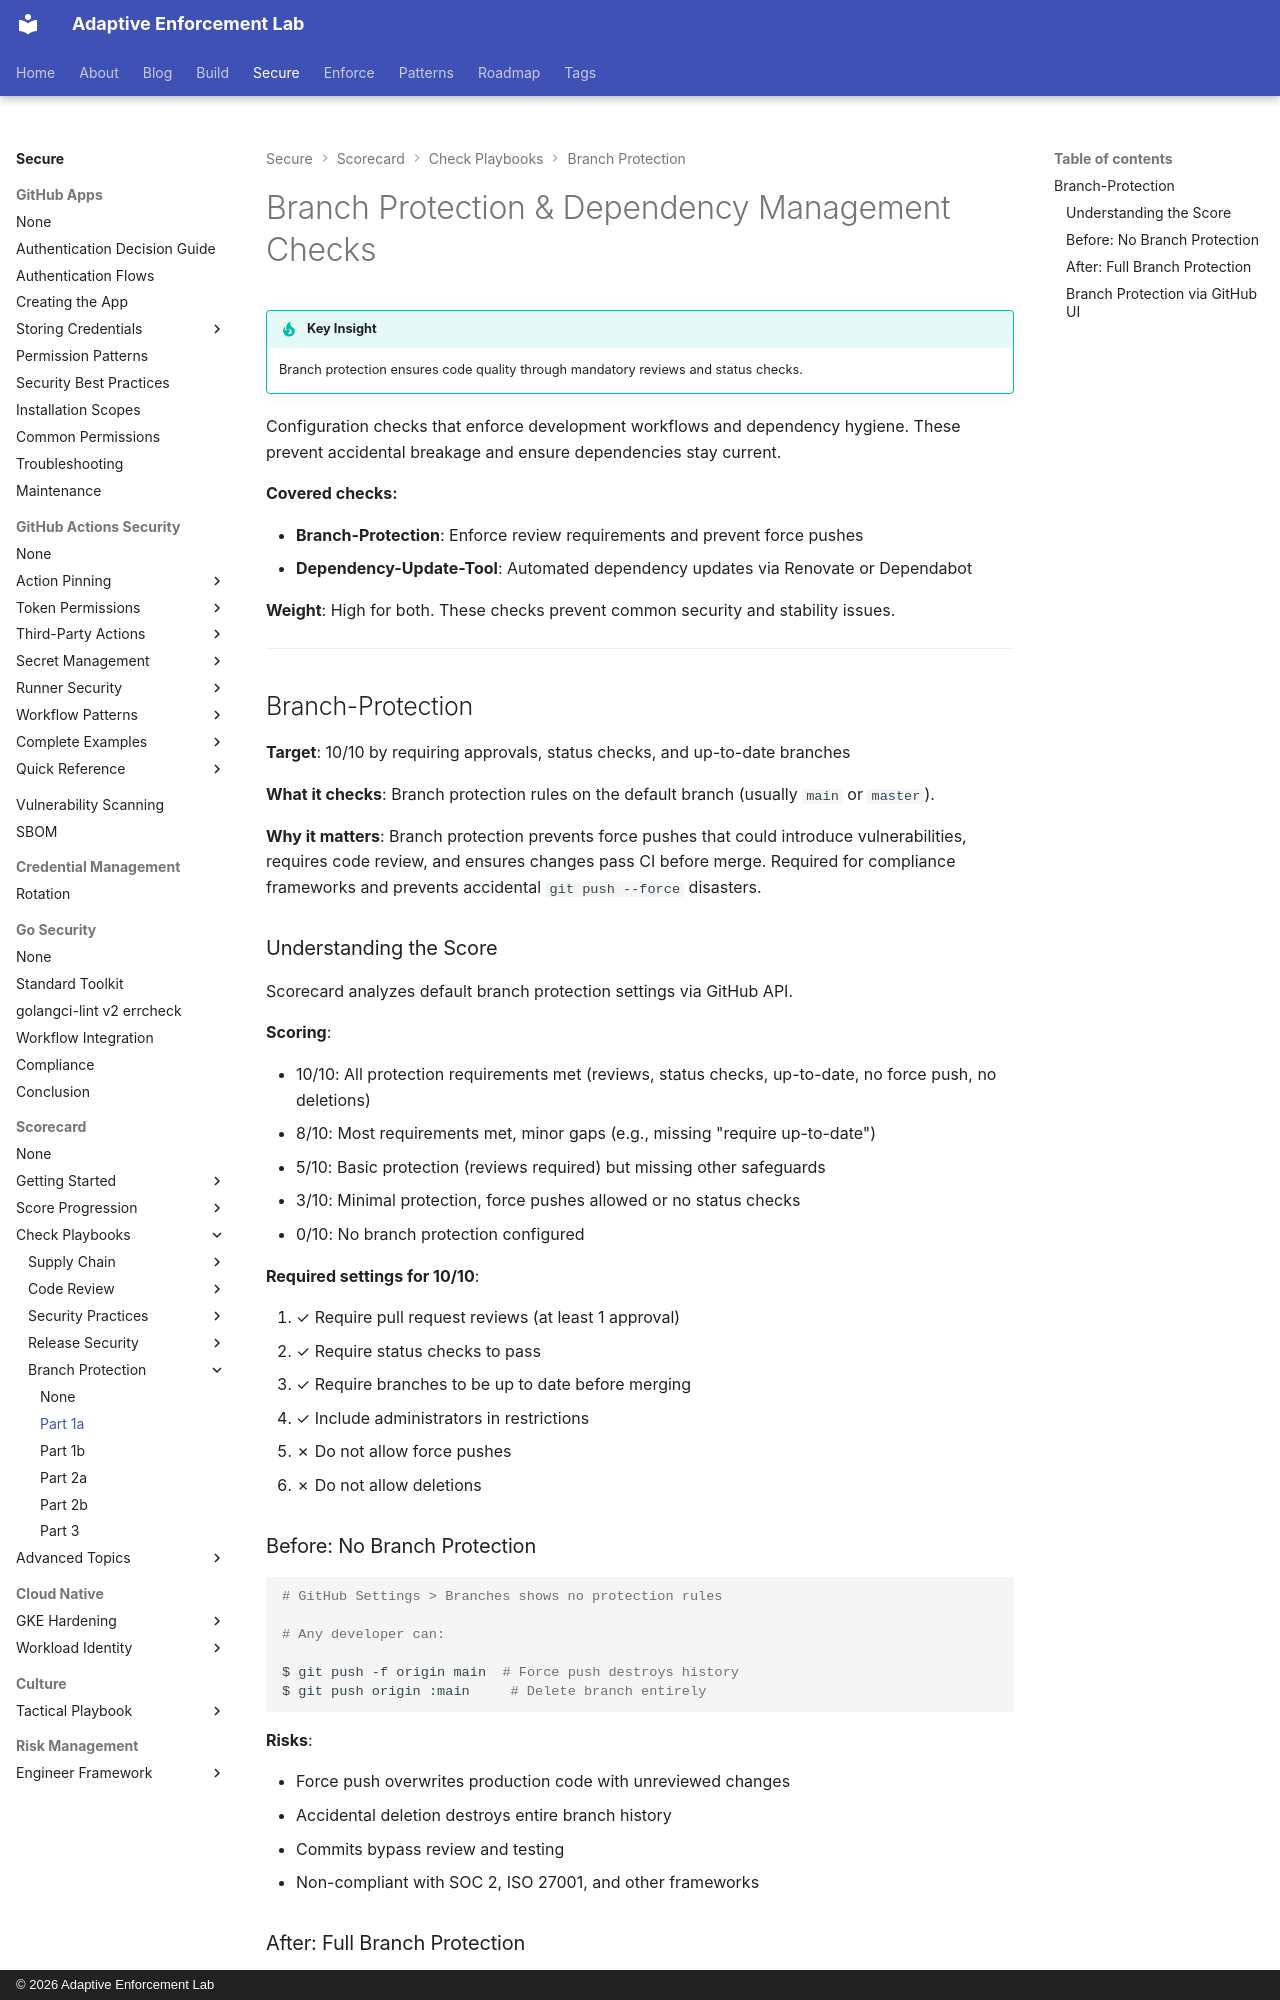

repository: adaptive-enforcement-lab/adaptive-enforcement-lab-com · page: secure/scorecard/checks/branch-protection/part-1a/index.html · generator: mkdocs · copyright: © 2026 Adaptive Enforcement Lab

---
title: Branch Protection & Dependency Management Checks
description: >-
  Remediation playbooks for Branch-Protection and Dependency-Update-Tool
  checks with GitHub settings and Renovate/Dependabot configuration.
tags:
  - scorecard
  - branch-protection
  - dependencies
provenance: human
---
# Branch Protection & Dependency Management Checks

!!! tip "Key Insight"
    Branch protection ensures code quality through mandatory reviews and status checks.

Configuration checks that enforce development workflows and dependency hygiene. These prevent accidental breakage and ensure dependencies stay current.

**Covered checks:**

- **Branch-Protection**: Enforce review requirements and prevent force pushes
- **Dependency-Update-Tool**: Automated dependency updates via Renovate or Dependabot

**Weight**: High for both. These checks prevent common security and stability issues.

---

## Branch-Protection

**Target**: 10/10 by requiring approvals, status checks, and up-to-date branches

**What it checks**: Branch protection rules on the default branch (usually `main` or `master`).

**Why it matters**: Branch protection prevents force pushes that could introduce vulnerabilities, requires code review, and ensures changes pass CI before merge. Required for compliance frameworks and prevents accidental `git push --force` disasters.

### Understanding the Score

Scorecard analyzes default branch protection settings via GitHub API.

**Scoring**:

- 10/10: All protection requirements met (reviews, status checks, up-to-date, no force push, no deletions)
- 8/10: Most requirements met, minor gaps (e.g., missing "require up-to-date")
- 5/10: Basic protection (reviews required) but missing other safeguards
- 3/10: Minimal protection, force pushes allowed or no status checks
- 0/10: No branch protection configured

**Required settings for 10/10**:

1. ✓ Require pull request reviews (at least 1 approval)
2. ✓ Require status checks to pass
3. ✓ Require branches to be up to date before merging
4. ✓ Include administrators in restrictions
5. ✗ Do not allow force pushes
6. ✗ Do not allow deletions

### Before: No Branch Protection

```bash
# GitHub Settings > Branches shows no protection rules

# Any developer can:

$ git push -f origin main  # Force push destroys history
$ git push origin :main     # Delete branch entirely
```

**Risks**:

- Force push overwrites production code with unreviewed changes
- Accidental deletion destroys entire branch history
- Commits bypass review and testing
- Non-compliant with SOC 2, ISO 27001, and other frameworks
